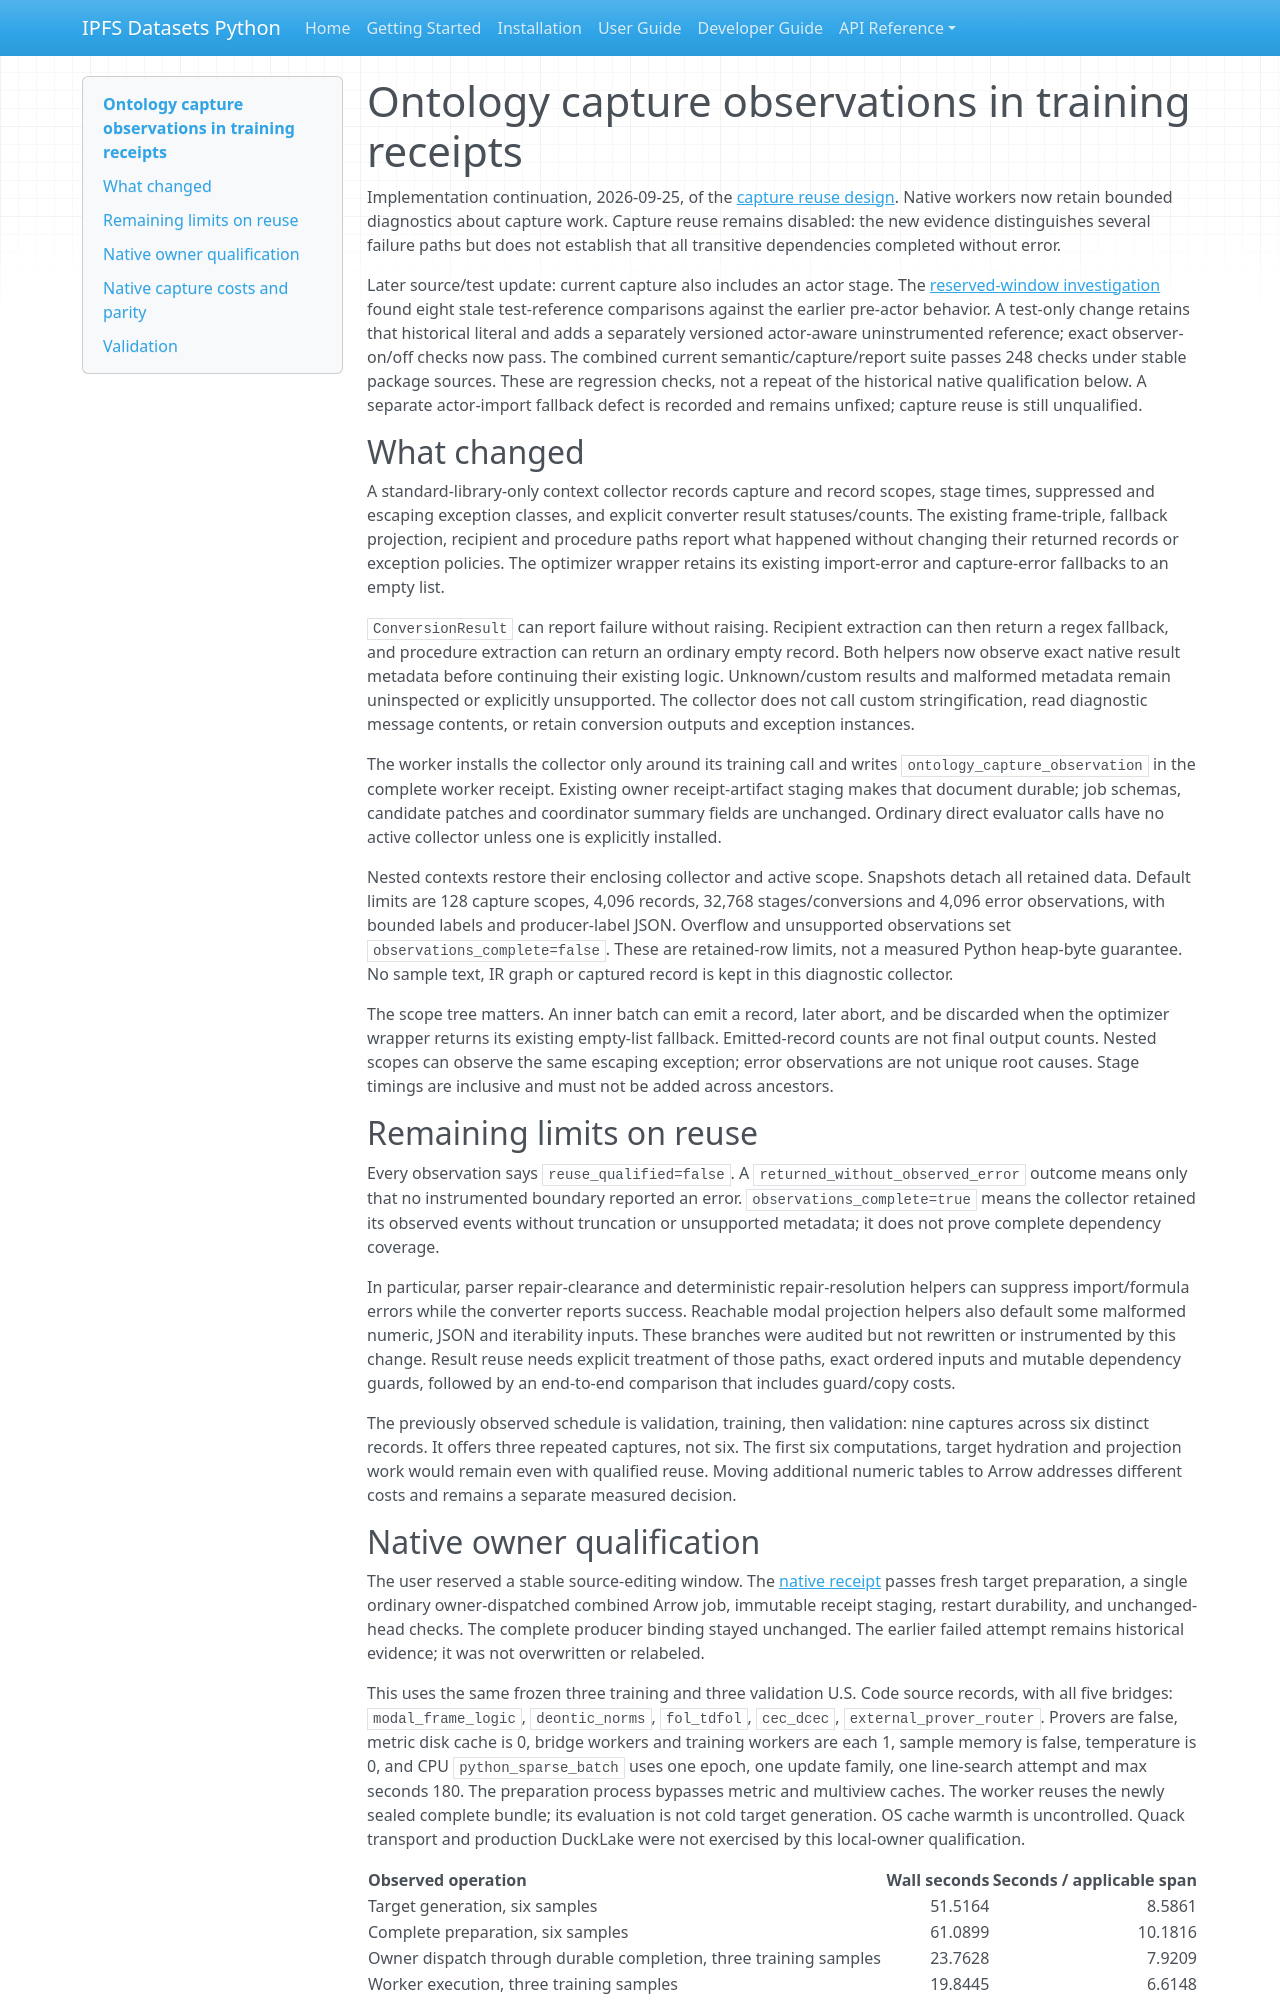

repository: endomorphosis/ipfs_datasets_py · page: implementation/reports/autoencoder_ontology_observation/index.html · generator: mkdocs

# Ontology capture observations in training receipts

Implementation continuation, 2026-09-25, of the
[capture reuse design](autoencoder_ontology_capture_reuse_design.md).
Native workers now retain bounded diagnostics about capture work. Capture
reuse remains disabled: the new evidence distinguishes several failure paths
but does not establish that all transitive dependencies completed without error.

Later source/test update: current capture also includes an actor stage. The
[reserved-window investigation](../../../workspace/test-logs/federal-corpus-audits/reserved-validation-20260925/observation-investigation/investigation.json)
found eight stale test-reference comparisons against the earlier pre-actor
behavior. A test-only change retains that historical literal and adds a
separately versioned actor-aware uninstrumented reference; exact observer-on/off
checks now pass. The combined current semantic/capture/report suite passes 248
checks under stable package sources. These are regression checks, not a repeat
of the historical native qualification below. A separate actor-import fallback
defect is recorded and remains unfixed; capture reuse is still unqualified.

## What changed

A standard-library-only context collector records capture and record scopes,
stage times, suppressed and escaping exception classes, and explicit converter
result statuses/counts. The existing frame-triple, fallback projection,
recipient and procedure paths report what happened without changing their
returned records or exception policies. The optimizer wrapper retains its
existing import-error and capture-error fallbacks to an empty list.

`ConversionResult` can report failure without raising. Recipient extraction can
then return a regex fallback, and procedure extraction can return an ordinary
empty record. Both helpers now observe exact native result metadata before
continuing their existing logic. Unknown/custom results and malformed metadata
remain uninspected or explicitly unsupported. The collector does not call
custom stringification, read diagnostic message contents, or retain conversion
outputs and exception instances.

The worker installs the collector only around its training call and writes
`ontology_capture_observation` in the complete worker receipt. Existing owner
receipt-artifact staging makes that document durable; job schemas, candidate
patches and coordinator summary fields are unchanged. Ordinary direct evaluator
calls have no active collector unless one is explicitly installed.

Nested contexts restore their enclosing collector and active scope. Snapshots
detach all retained data. Default limits are 128 capture scopes, 4,096 records,
32,768 stages/conversions and 4,096 error observations, with bounded labels and
producer-label JSON. Overflow and unsupported observations set
`observations_complete=false`. These are retained-row limits, not a measured
Python heap-byte guarantee. No sample text, IR graph or captured record is kept
in this diagnostic collector.

The scope tree matters. An inner batch can emit a record, later abort, and be
discarded when the optimizer wrapper returns its existing empty-list fallback.
Emitted-record counts are not final output counts. Nested scopes can observe
the same escaping exception; error observations are not unique root causes.
Stage timings are inclusive and must not be added across ancestors.

## Remaining limits on reuse

Every observation says `reuse_qualified=false`. A
`returned_without_observed_error` outcome means only that no instrumented
boundary reported an error. `observations_complete=true` means the collector
retained its observed events without truncation or unsupported metadata; it
does not prove complete dependency coverage.

In particular, parser repair-clearance and deterministic repair-resolution
helpers can suppress import/formula errors while the converter reports success.
Reachable modal projection helpers also default some malformed numeric, JSON
and iterability inputs. These branches were audited but not rewritten or
instrumented by this change. Result reuse needs explicit treatment of those
paths, exact ordered inputs and mutable dependency guards, followed by an
end-to-end comparison that includes guard/copy costs.

The previously observed schedule is validation, training, then validation:
nine captures across six distinct records. It offers three repeated captures,
not six. The first six computations, target hydration and projection work would
remain even with qualified reuse. Moving additional numeric tables to Arrow
addresses different costs and remains a separate measured decision.
